Image classification data set "gmapsdatasetsss" (sirius-siri/Terrain_Recognition on GitHub). Class labels (6): grass, rocky terrain, salt marsh, sandy terrain, snow rocky terrain, water marsh.

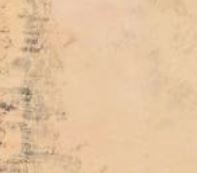
Label: sandy terrain

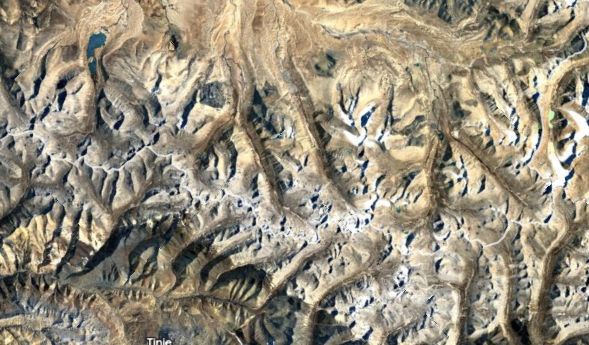
Label: snow rocky terrain

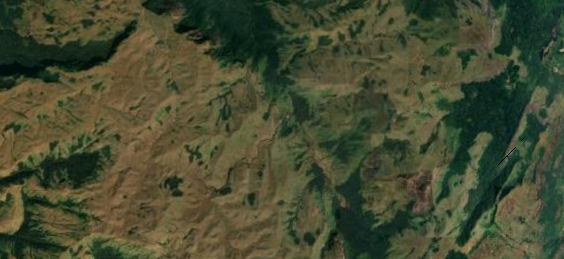
Label: rocky terrain

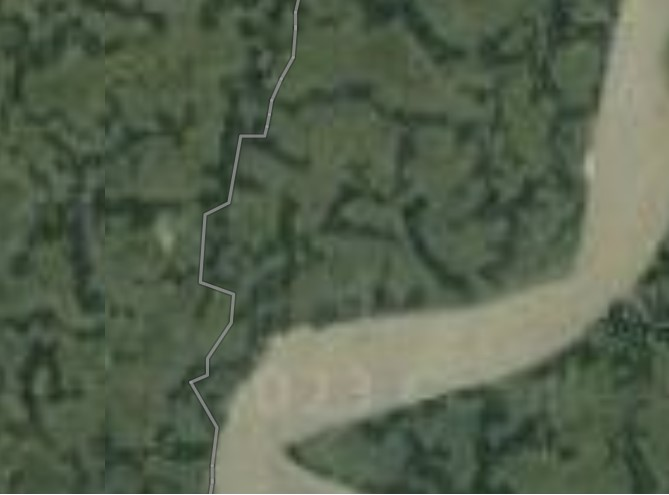
Label: water marsh

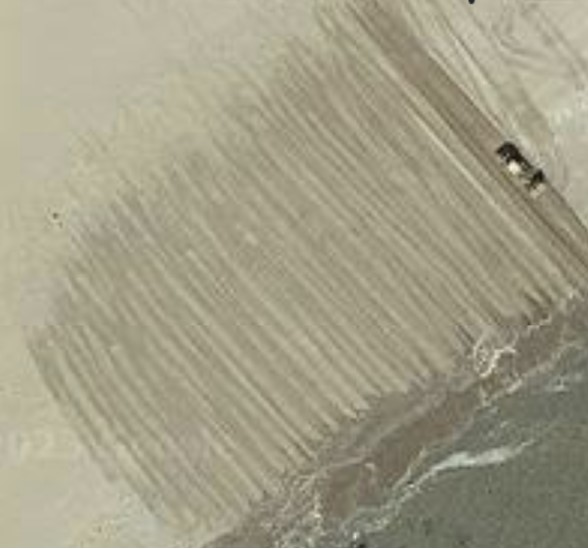
Label: salt marsh

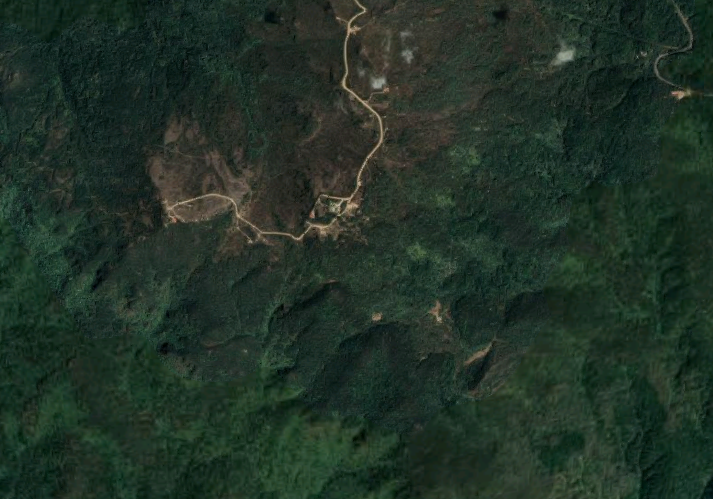
Label: grass
